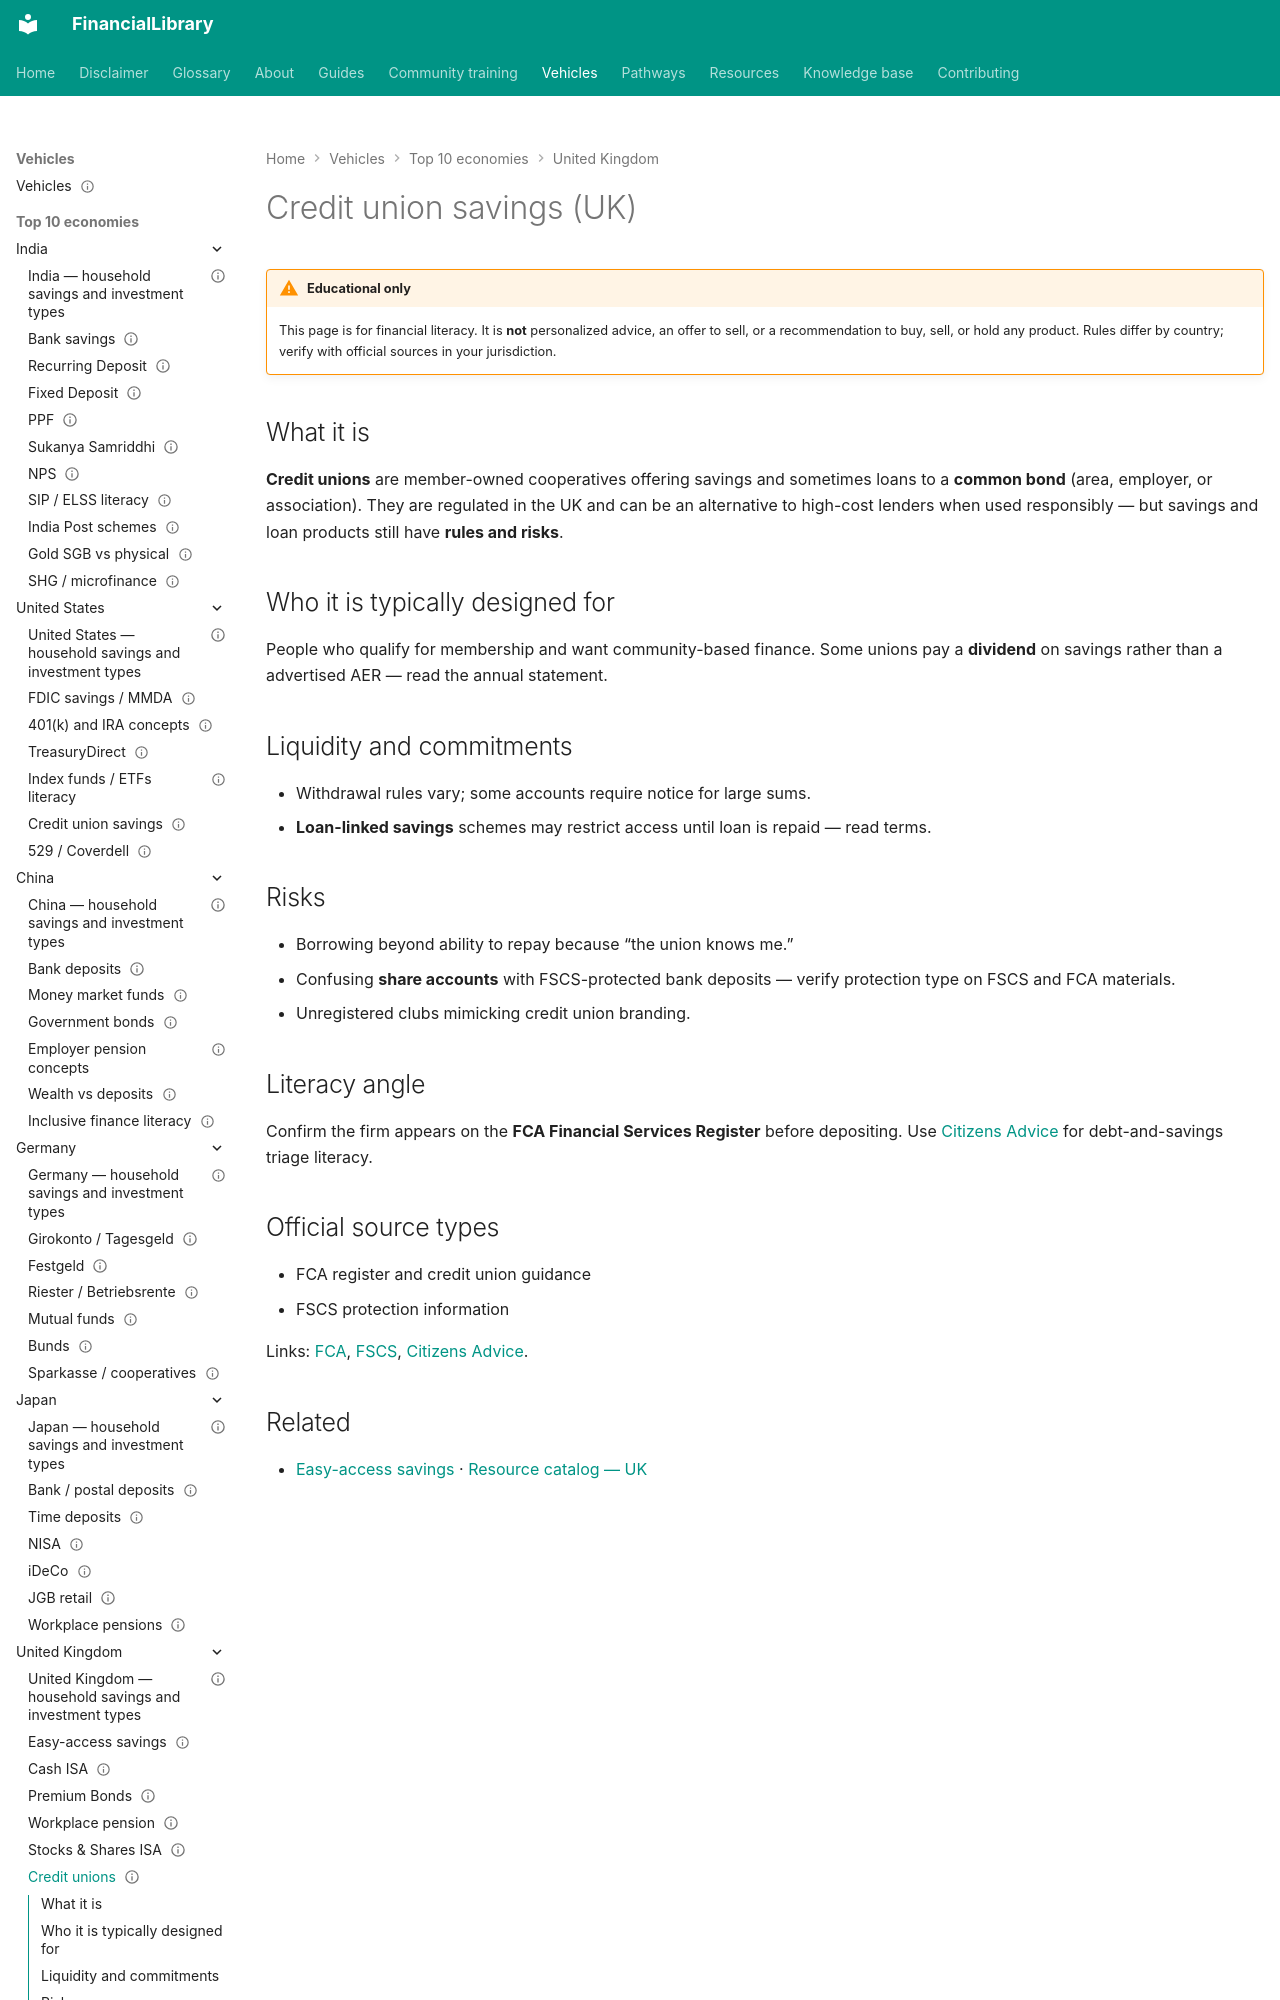

repository: ananddw24/safe_investment_researcher · page: vehicles/gb/credit-union/index.html · generator: mkdocs

---
title: "Credit union savings (UK)"
country: gb
vehicle_id: "gb-credit-union"
category: "cooperative"
status: published
last_reviewed: "2026-10-22"
---

# Credit union savings (UK)

!!! warning "Educational only"
    This page is for financial literacy. It is **not** personalized advice,
    an offer to sell, or a recommendation to buy, sell, or hold any product.
    Rules differ by country; verify with official sources in your jurisdiction.


## What it is

**Credit unions** are member-owned cooperatives offering savings and sometimes loans
to a **common bond** (area, employer, or association). They are regulated in the UK
and can be an alternative to high-cost lenders when used responsibly — but savings
and loan products still have **rules and risks**.
